Photos from the image-classification dataset "gothic" in the GitHub repository Our-Magic-Journey/gothic-zoologist. Its 2 classes are: orc warrior, scavenger.

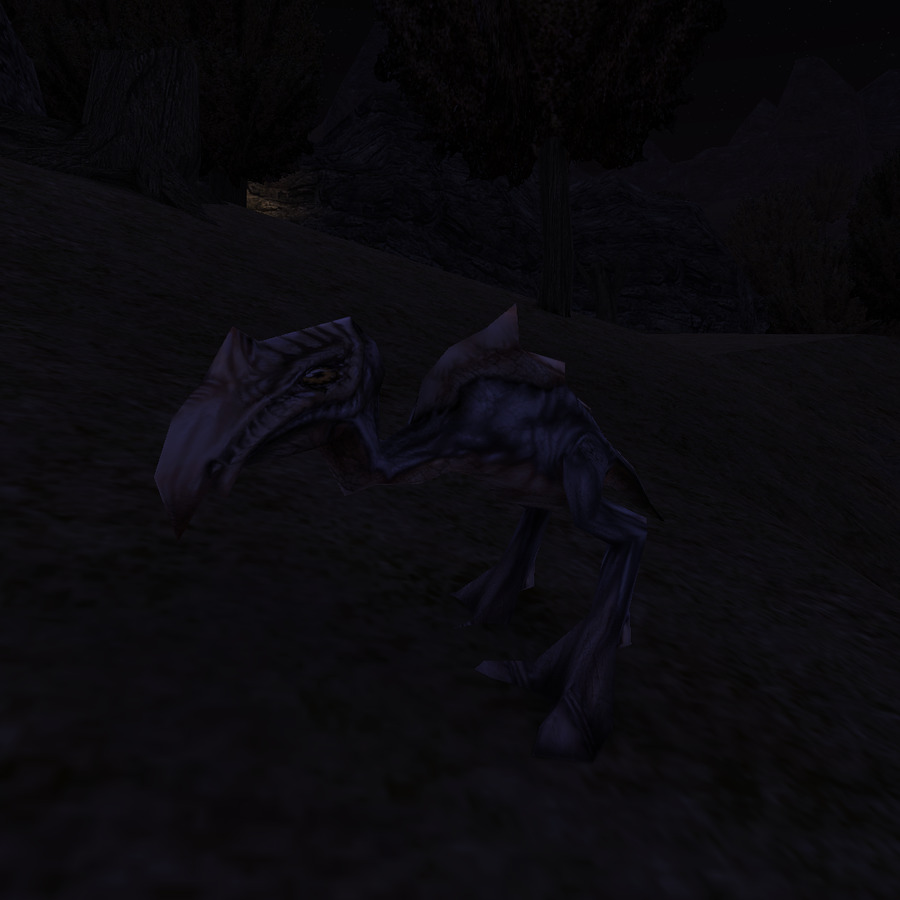
Label: scavenger

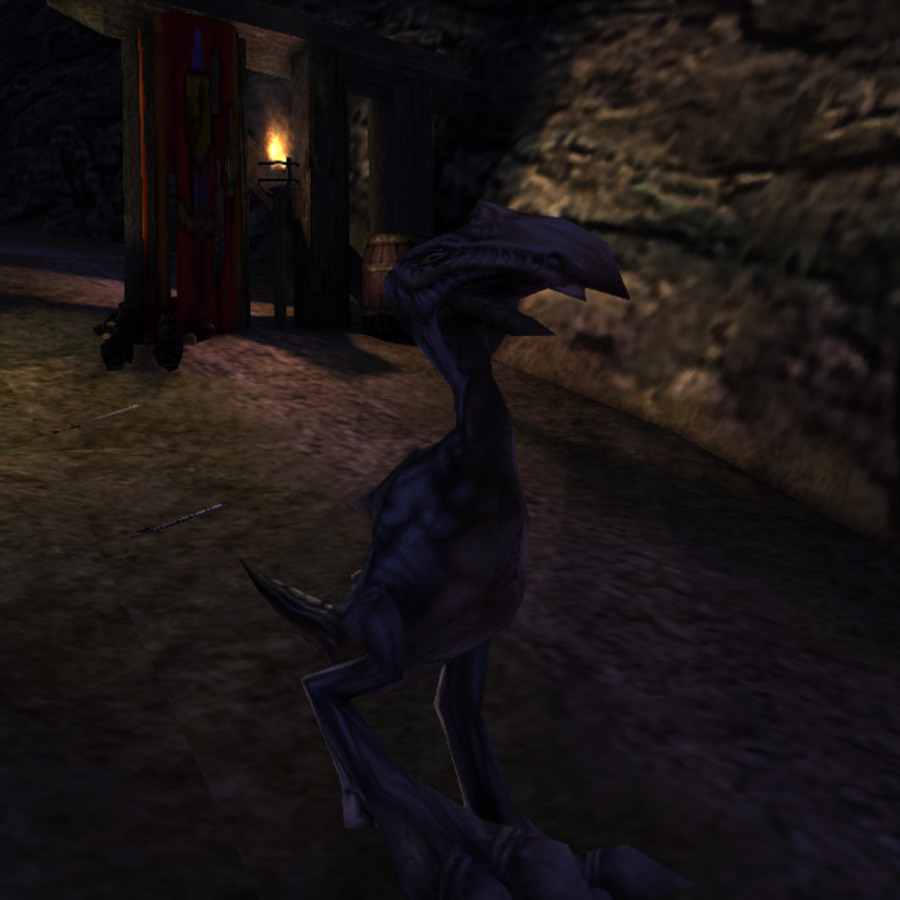
Label: scavenger

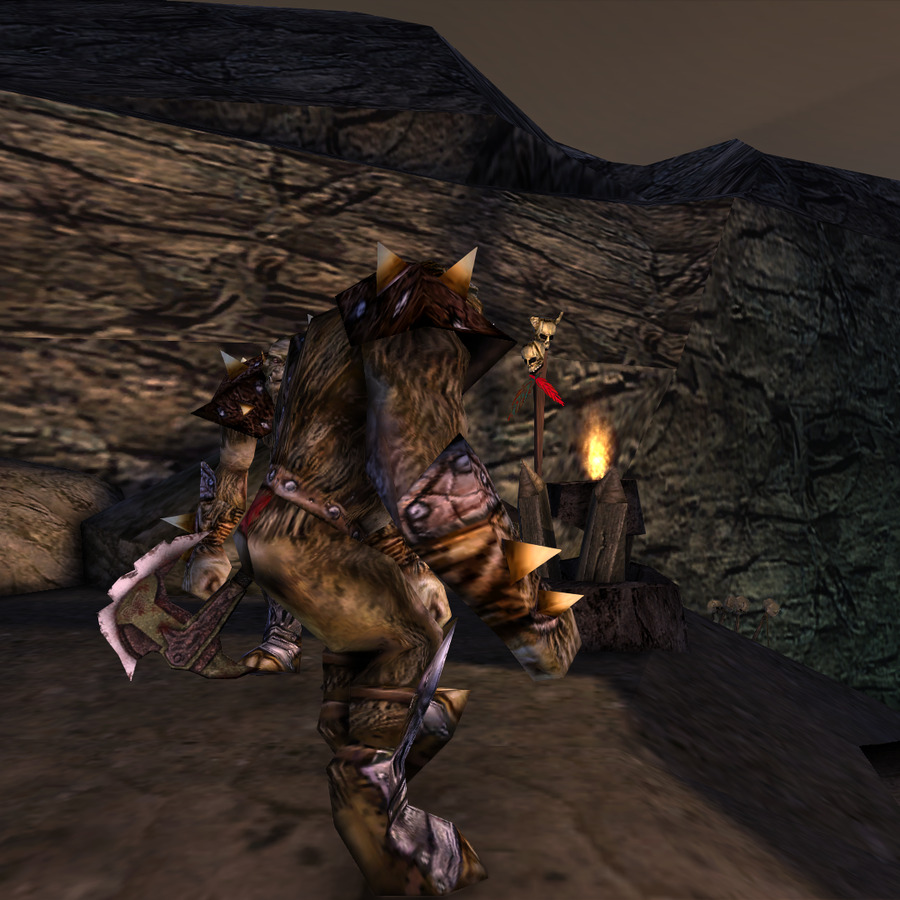
Label: orc warrior

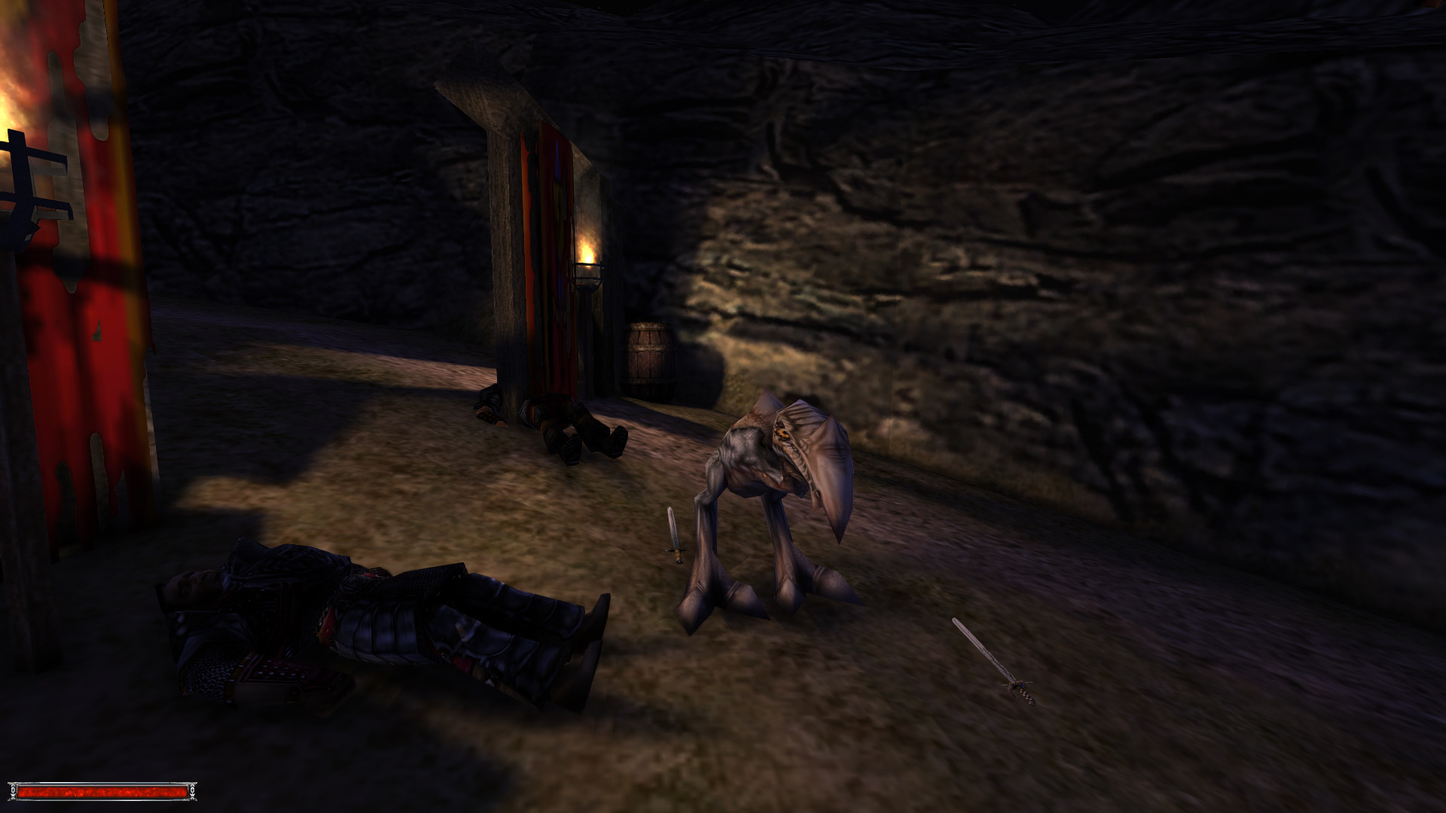
Label: scavenger

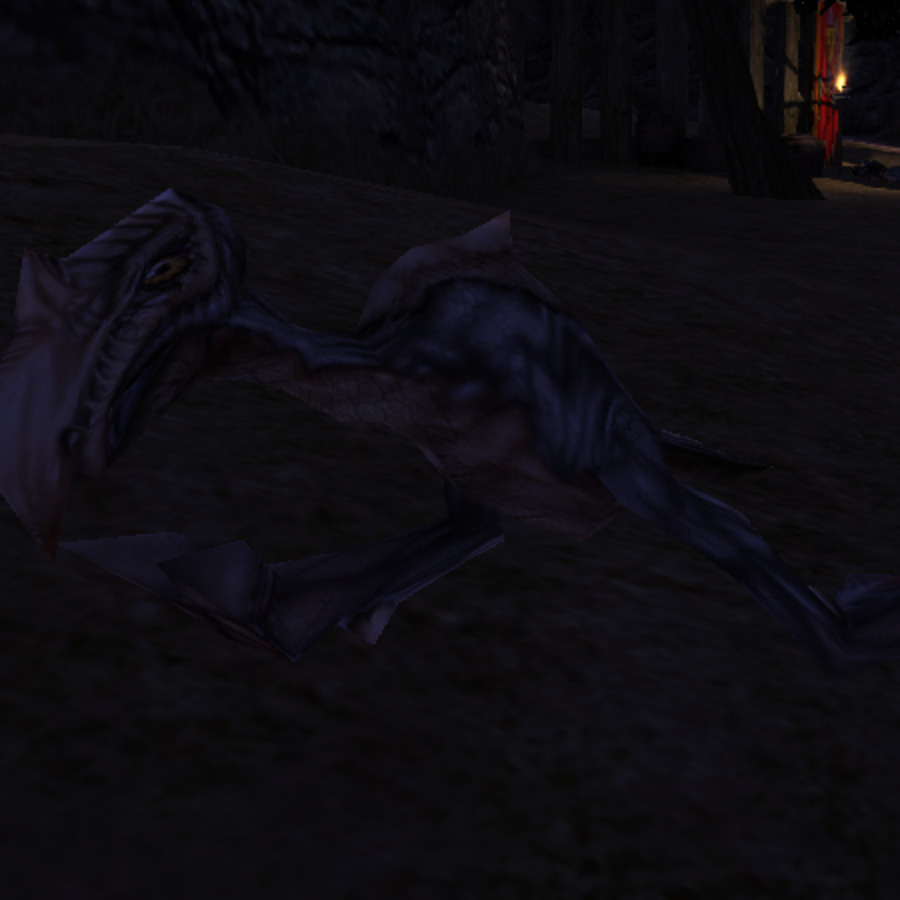
Label: scavenger

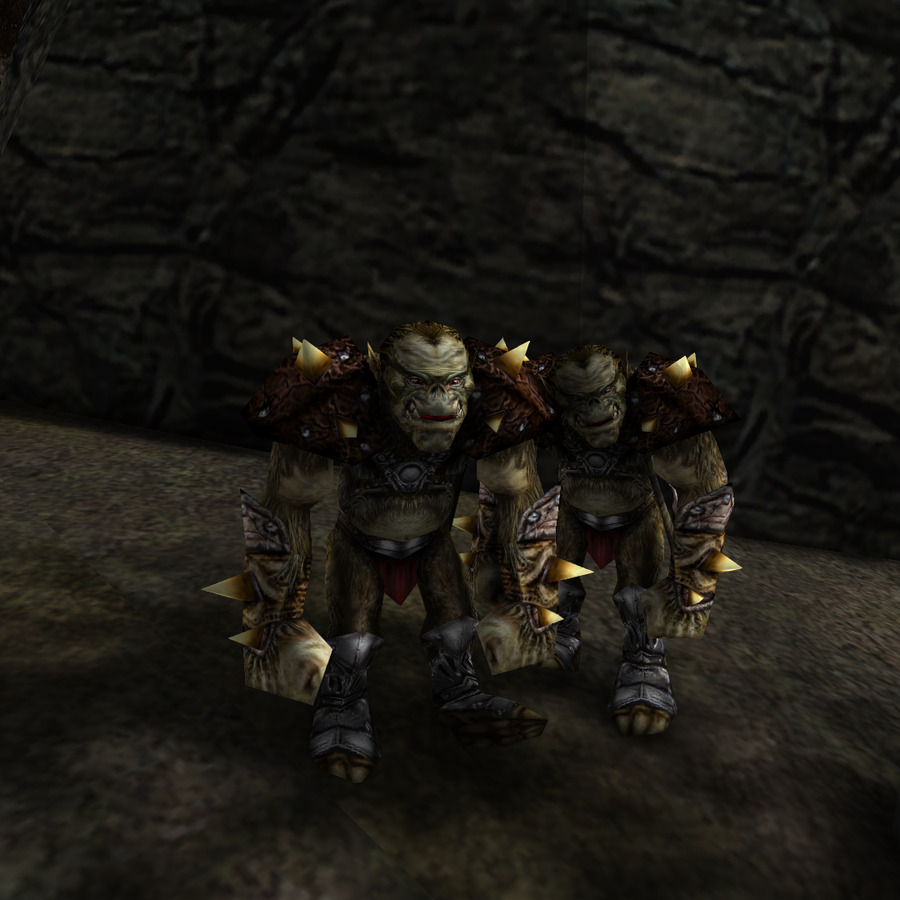
Label: orc warrior
